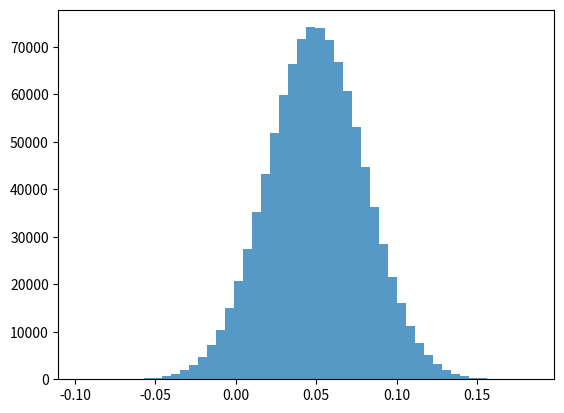

Write the Python code that produced this figure.
# -*- coding: utf-8 -*-
"""Week6VaR.ipynb

Automatically generated by Colab.

Original file is located at
    https://colab.research.google.com/drive/17cvl6LdrQxJ6SkmfZziPFbor5IP5aPub
"""

import numpy as np
import matplotlib.pyplot as plt
from scipy.stats import norm

def VaR(r, confidence, principal = 1):
    # This function returns the left tail value and displays a histogram
    # r = a vector of stock returns
    # principal = investment initial value
    # <your work>
    # out = principal * positively stated value of r at the 1-alpha percentile
    return out

# Partial demonstration
def percent_var(r, confidence):
    # This function returns the left tail value and displays a histogram
    # r = a vector of stock percent returns
    # out = positively stated value of r at the 1-alpha percentile

    plt.hist(r, bins=50, alpha = 0.75)
    plt.show()

    alpha = 0.75
    out = np.percentile(r, (1 - alpha) * 100)  # Calculate the percentile
    return abs(out)  # Return the absolute value of the calculated percentile

# Example tools: percentile
returns = np.random.normal(0, 1, 10000)
print(np.percentile(returns, 97.72))

# Unit test
r = np.random.normal(0.05, 0.03, 1000000)
probability2SD = norm.cdf(2)  # Probability under normal curve within 2 standard deviations

my_confidence = probability2SD
my_percent_var = percent_var(r, my_confidence )
print(np.round(my_percent_var, 2) == 0.01)